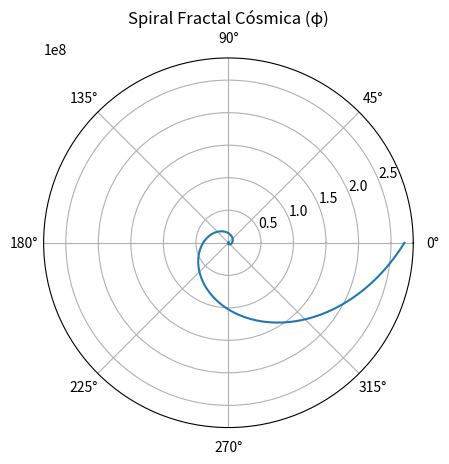

Reproduce this figure in Python. (Note: this script raises an exception after producing the figure.)
import matplotlib.pyplot as plt
import numpy as np
phi = (1 + np.sqrt(5)) / 2
theta = np.linspace(0, 10*np.pi, 1000)
r = np.exp(theta / phi)
plt.polar(theta, r)
plt.title('Spiral Fractal Cósmica (φ)')
plt.savefig('../results/fractal_spiral.png')
plt.show()